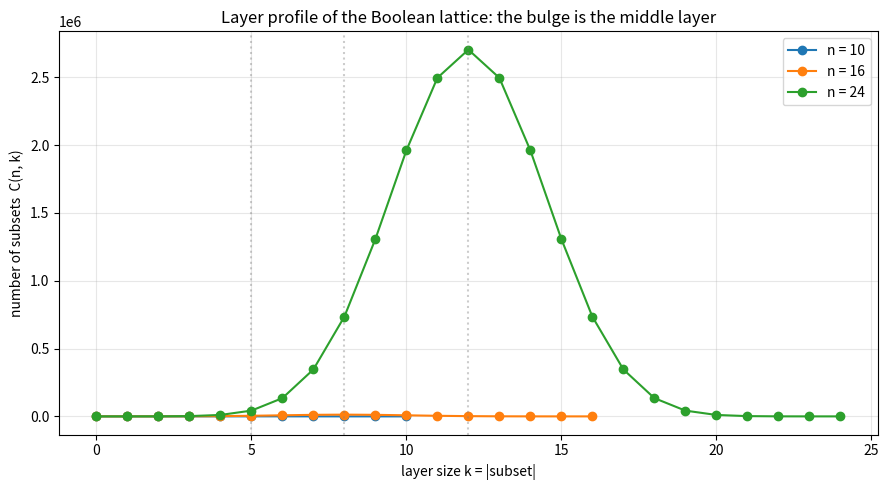

Generate this figure with matplotlib:
"""Visualization: layer profile of B_n and the peak at the middle layer."""
import matplotlib.pyplot as plt
from math import comb


def main() -> None:
    fig, ax = plt.subplots(figsize=(9, 5))
    for n in (10, 16, 24):
        ks = list(range(n + 1))
        ax.plot(ks, [comb(n, k) for k in ks], marker="o", label=f"n = {n}")
        ax.axvline(n // 2, color="gray", ls=":", alpha=0.4)
    ax.set_xlabel("layer size k = |subset|")
    ax.set_ylabel("number of subsets  C(n, k)")
    ax.set_title("Layer profile of the Boolean lattice: the bulge is the middle layer")
    ax.legend()
    ax.grid(alpha=0.3)
    fig.tight_layout()
    fig.savefig("layers.png", dpi=150)
    print("wrote layers.png")


if __name__ == "__main__":
    main()
